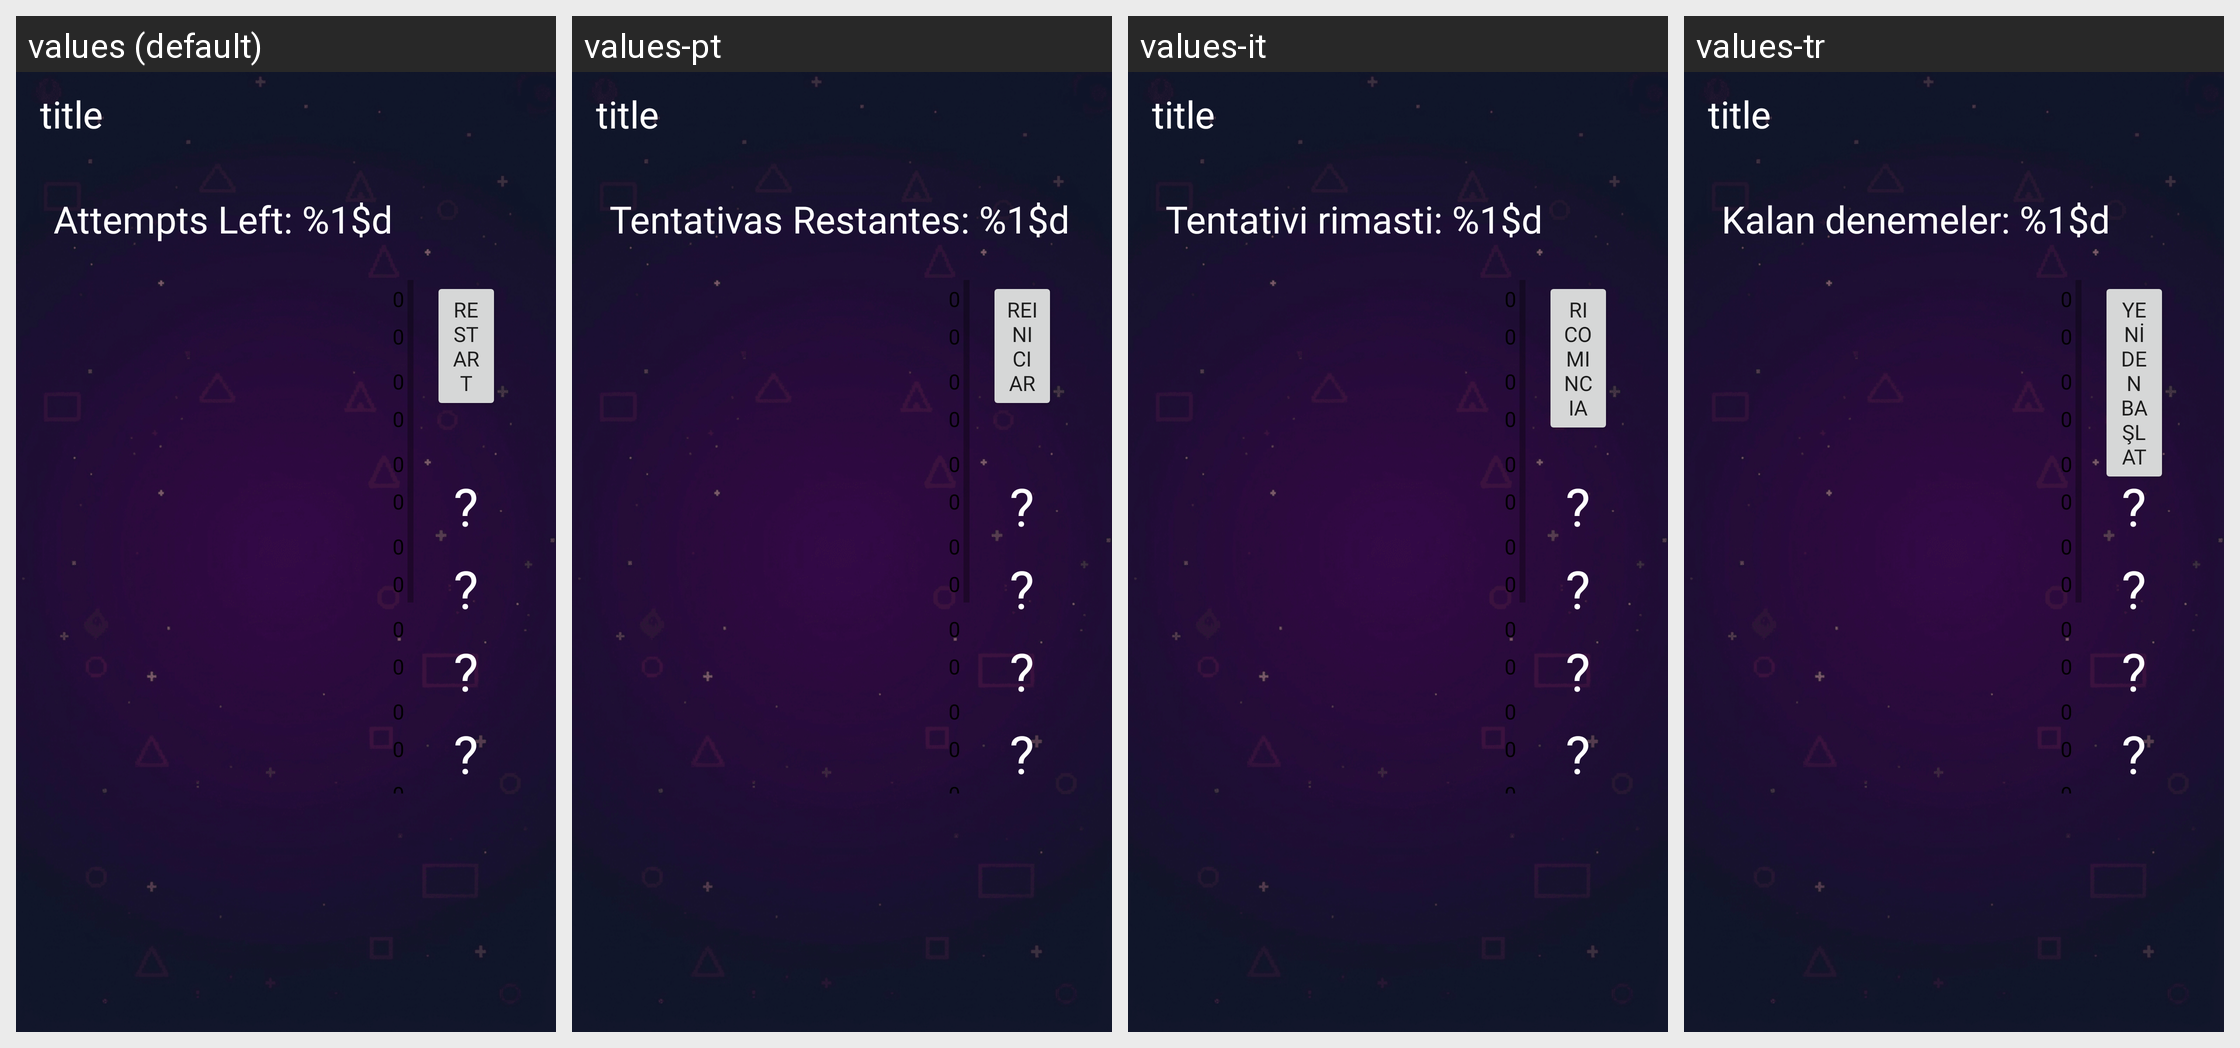

Translations of the strings shown on this Android screen, per locale in the grid:
Android screen res/layout/activity_mastermind.xml rendered under 4 locales, left to right: values (default), values-pt, values-it, values-tr. Device: Nexus 5 (rendered at 1080×1920; each locale shown at half size, 540×960, under a caption strip naming it); theme Theme.ClassicGames.
Other locales in the repository, not shown: values-de, values-es, values-fr, values-ja, values-ko, values-nl, values-pl, values-pt-rBR, values-ru, values-zh-rCN.
Strings drawn on this screen, with the default value and each locale's value (text and hints the layout hard-codes, and strings that could not be matched under every locale, appear in the picture but are not listed):

attempts_left
  values: Attempts Left: %1$d
  values-pt: Tentativas Restantes: %1$d
  values-it: Tentativi rimasti: %1$d
  values-tr: Kalan denemeler: %1$d

restart
  values: restart
  values-pt: Reiniciar
  values-it: Ricomincia
  values-tr: Yeniden başlat

question_mark
  values: ?
  values-pt: ?  [not translated; the default value is used]
  values-it: ?  [not translated; the default value is used]
  values-tr: ?  [not translated; the default value is used]

zero
  values: 0
  values-pt: 0  [not translated; the default value is used]
  values-it: 0  [not translated; the default value is used]
  values-tr: 0  [not translated; the default value is used]
